Photos from the image-classification dataset "ClasificadorCarnes_Colaborativo" in the GitHub repository yefferson12355/ClasificadorCarnes_Colaborativo. Its 2 classes are: alpaca, llama.

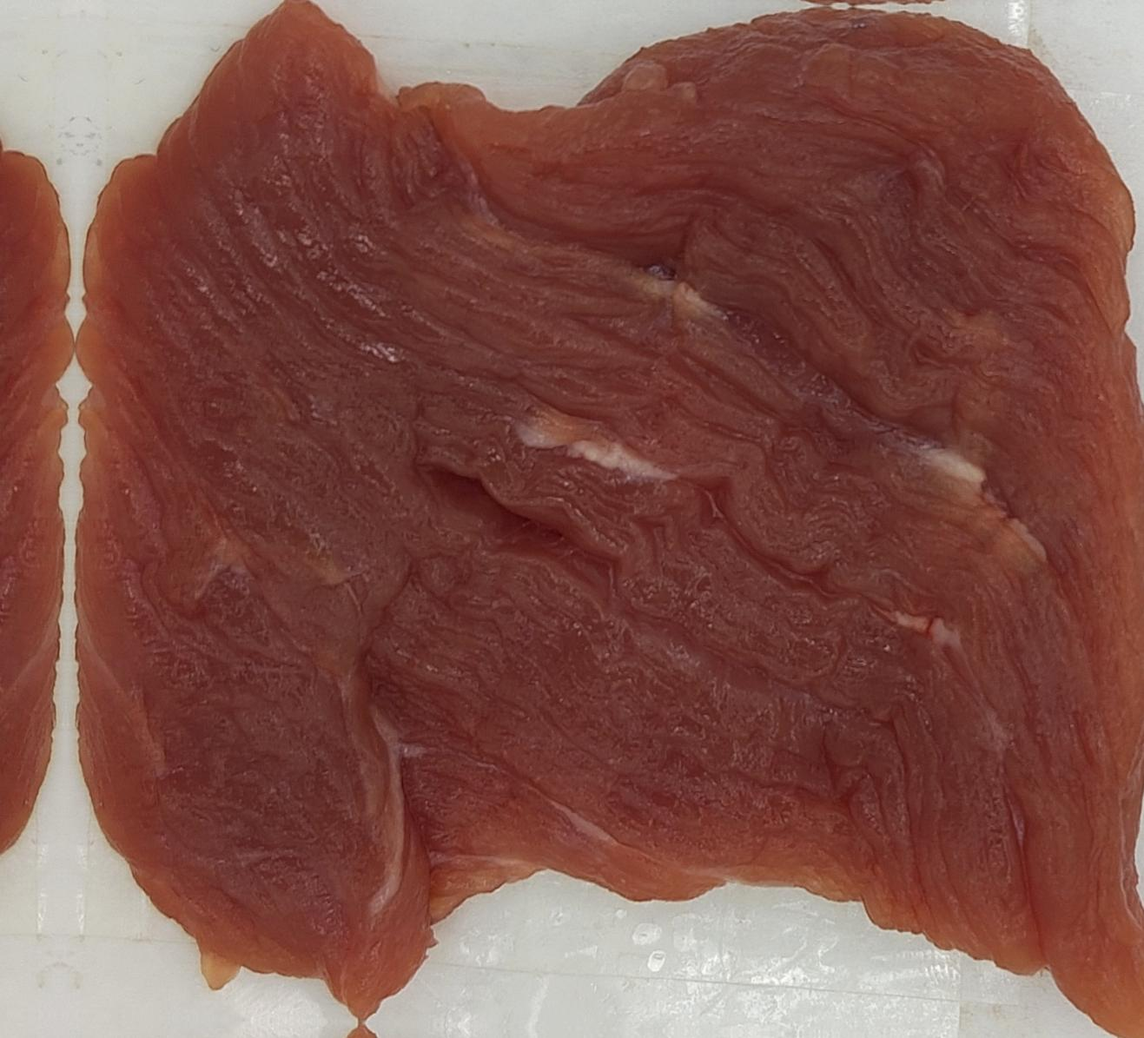
Label: llama

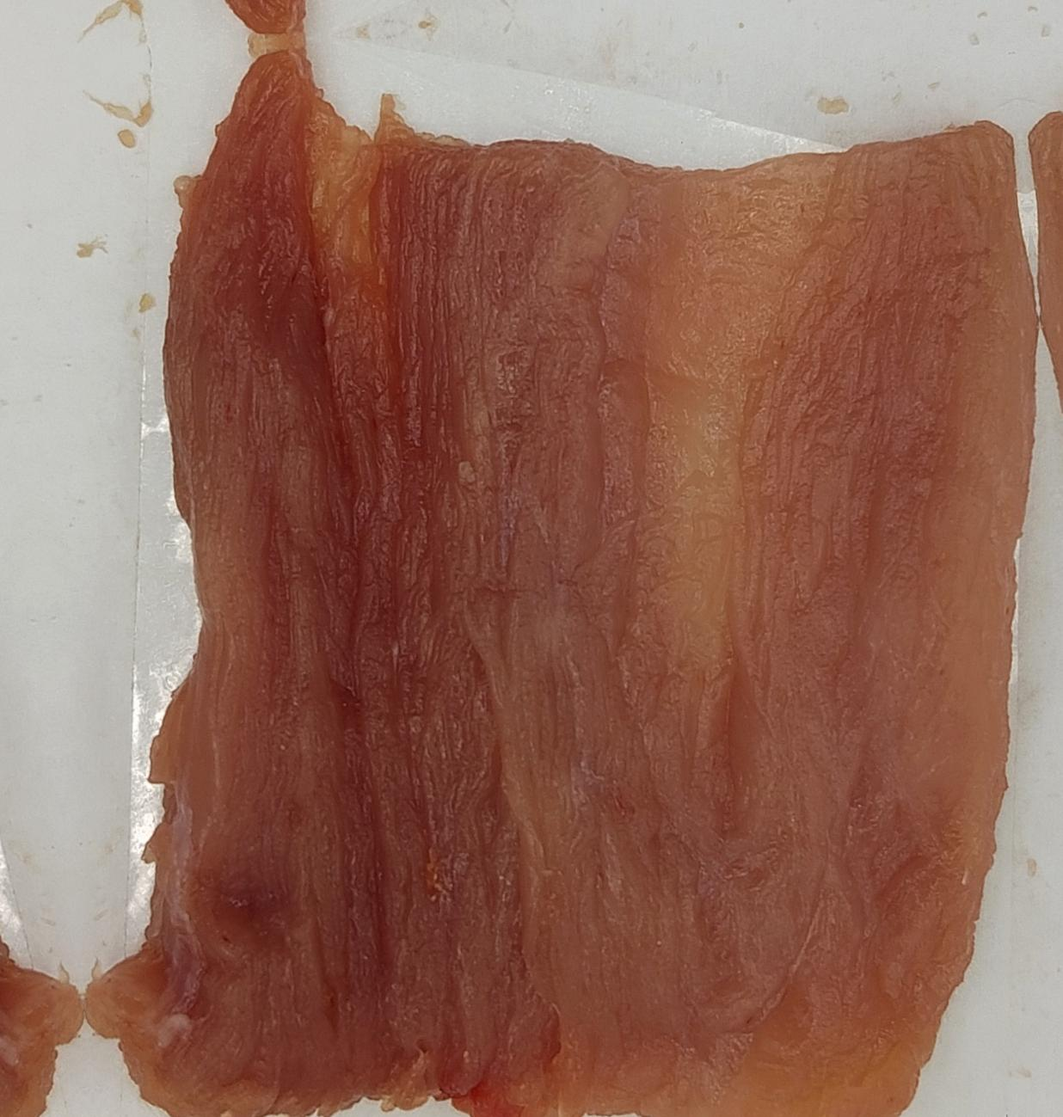
Label: alpaca

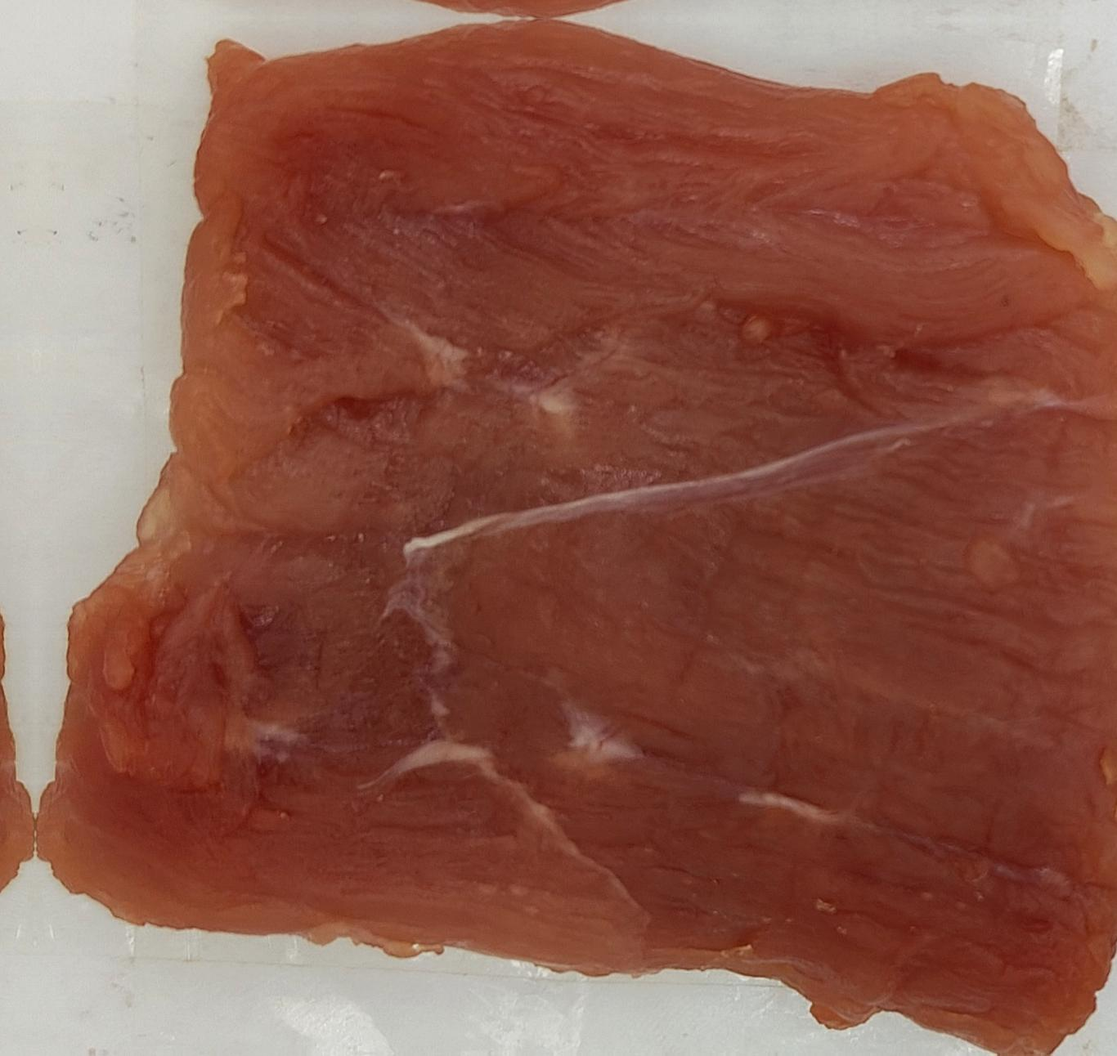
Label: llama

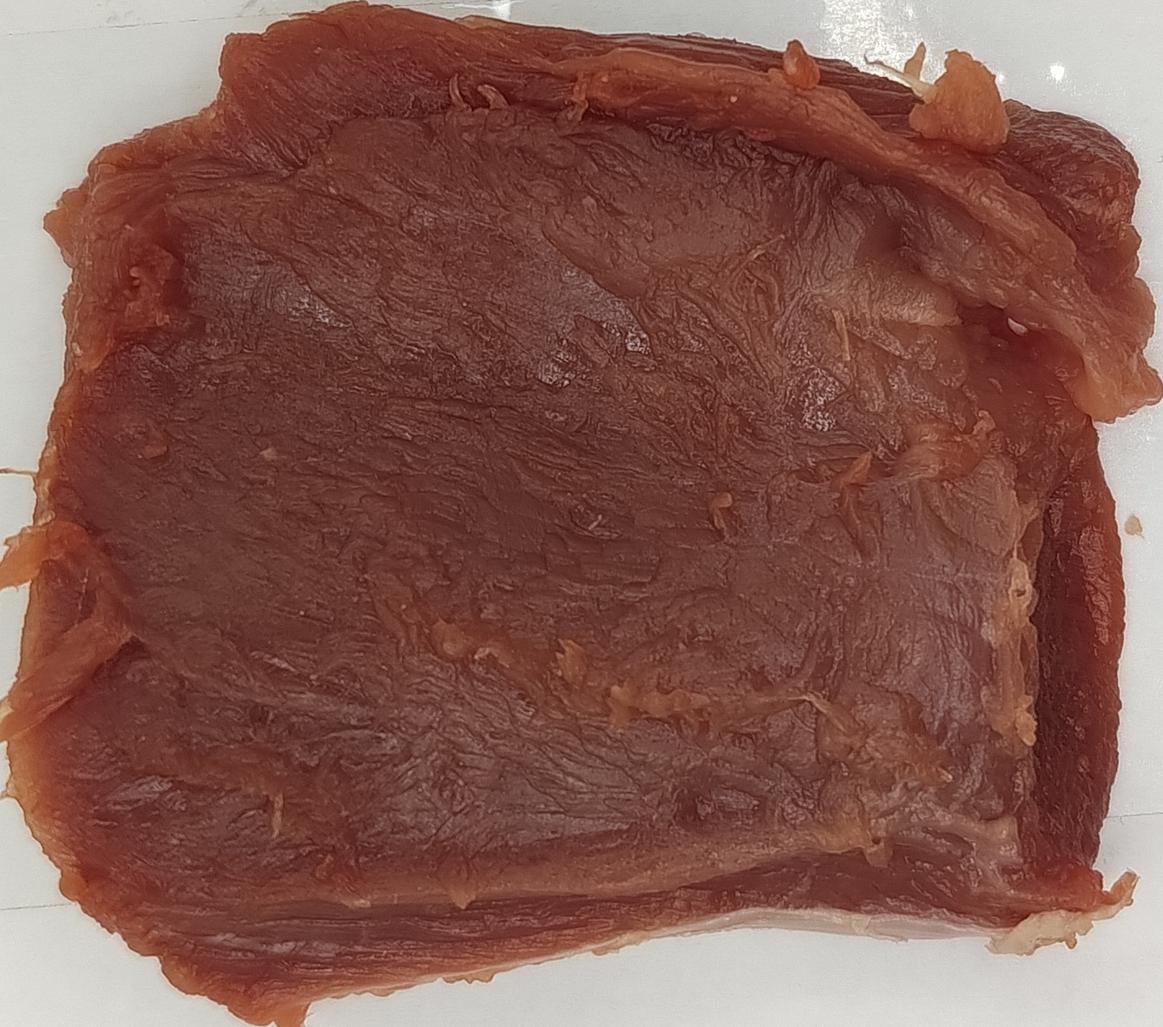
Label: alpaca

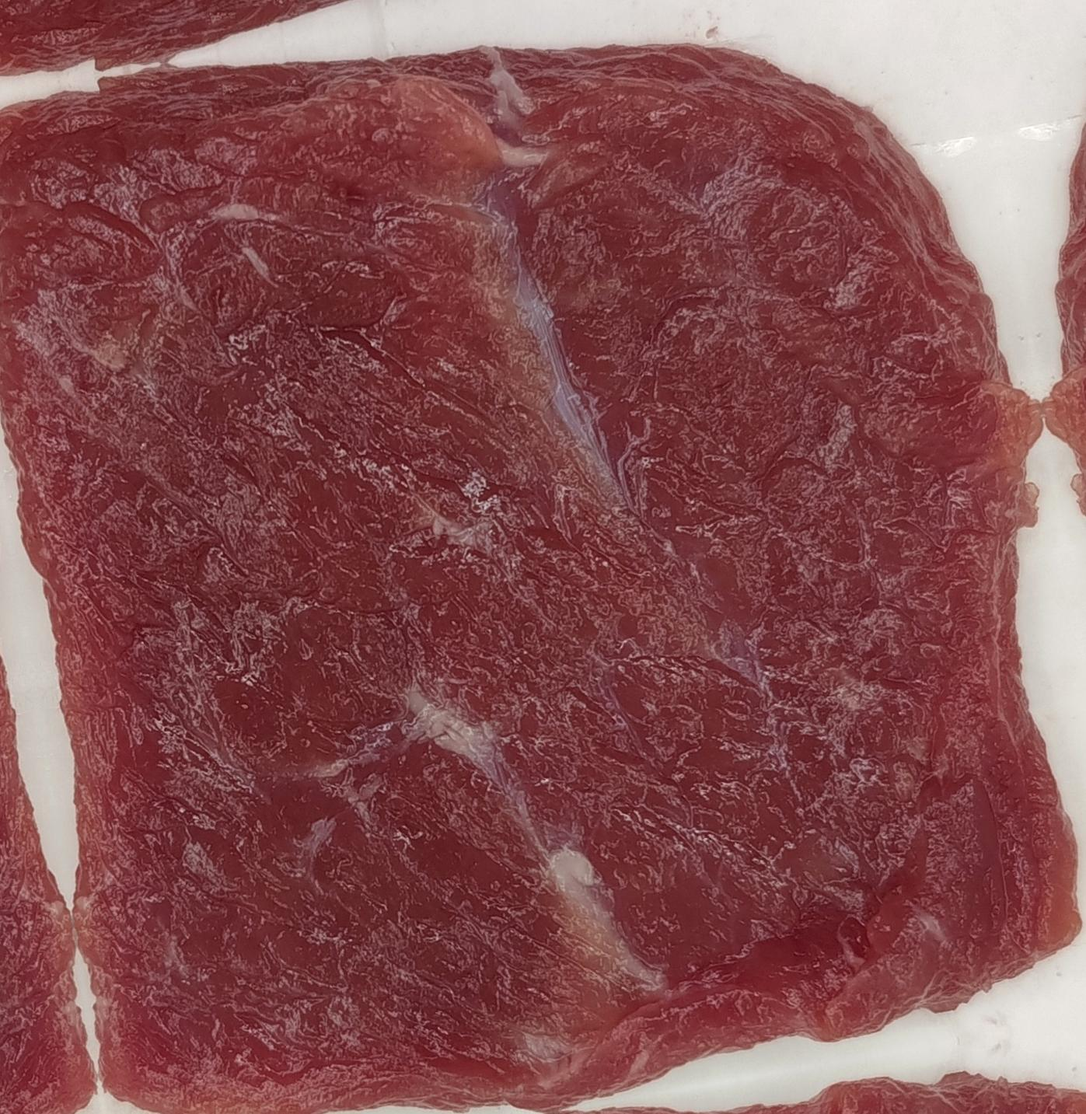
Label: llama

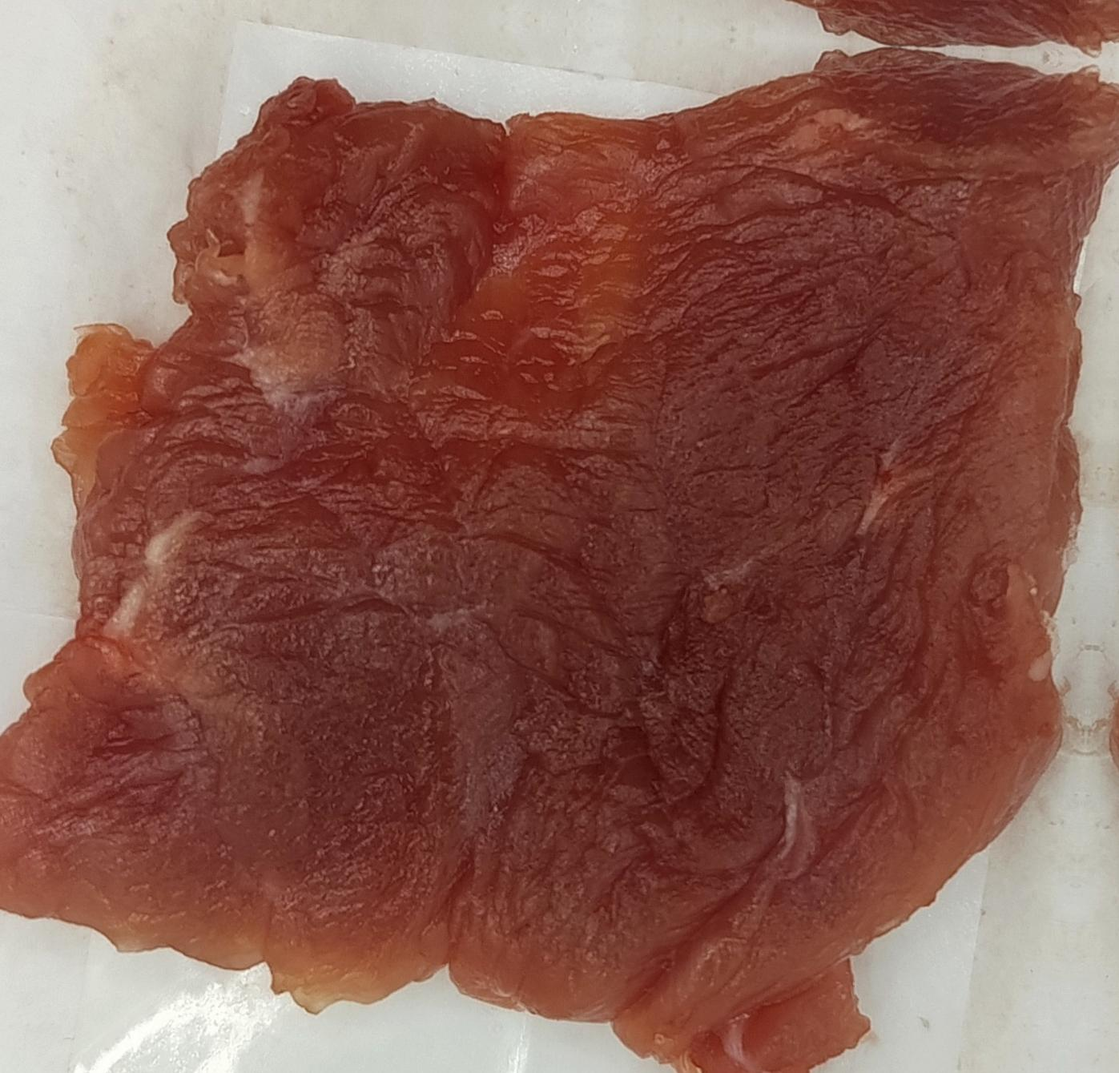
Label: llama
